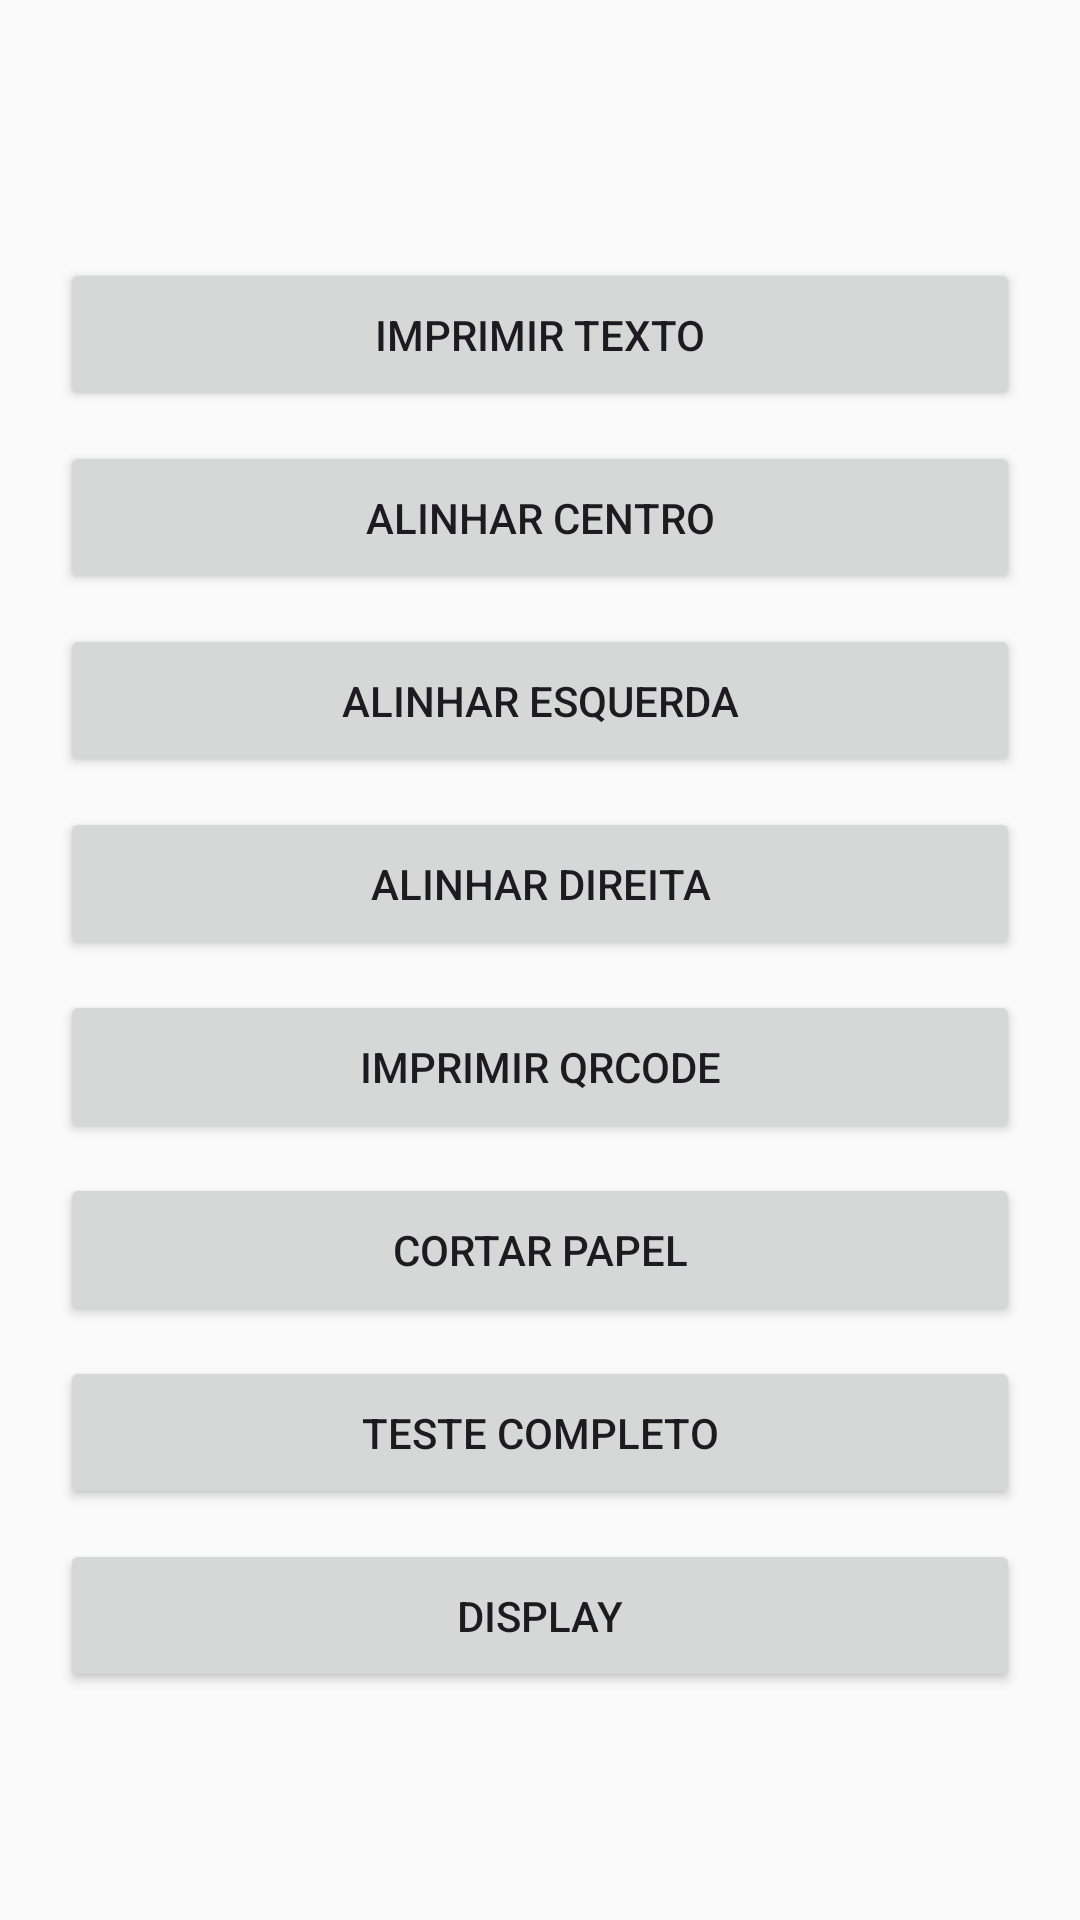

Reconstruct the res/layout file that produces this screen, plus the resources it refers to.
<!-- AndroidManifest.xml: application theme Theme.MiniPdvM10Pro -->
<!-- res/layout/activity_main.xml -->
<?xml version="1.0" encoding="utf-8"?>
<LinearLayout xmlns:android="http://schemas.android.com/apk/res/android"
    android:layout_width="match_parent"
    android:layout_height="match_parent"
    android:orientation="vertical"
    android:padding="20dp"
    android:gravity="center"
    android:background="#FAFAFA">

    <Button
        android:id="@+id/btnPrintText"
        android:layout_width="match_parent"
        android:layout_height="wrap_content"
        android:text="Imprimir Texto"
        android:padding="16dp"
        android:layout_marginTop="10dp"/>

    <Button
        android:id="@+id/btnAlignCenter"
        android:layout_width="match_parent"
        android:layout_height="wrap_content"
        android:text="Alinhar Centro"
        android:padding="16dp"
        android:layout_marginTop="10dp"/>

    <Button
        android:id="@+id/btnAlignLeft"
        android:layout_width="match_parent"
        android:layout_height="wrap_content"
        android:text="Alinhar Esquerda"
        android:padding="16dp"
        android:layout_marginTop="10dp"/>

    <Button
        android:id="@+id/btnAlignRight"
        android:layout_width="match_parent"
        android:layout_height="wrap_content"
        android:text="Alinhar Direita"
        android:padding="16dp"
        android:layout_marginTop="10dp"/>

    <Button
        android:id="@+id/btnPrintQr"
        android:layout_width="match_parent"
        android:layout_height="wrap_content"
        android:text="Imprimir QRCode"
        android:padding="16dp"
        android:layout_marginTop="10dp"/>

    <Button
        android:id="@+id/btnCut"
        android:layout_width="match_parent"
        android:layout_height="wrap_content"
        android:text="Cortar Papel"
        android:padding="16dp"
        android:layout_marginTop="10dp"/>

    <Button
        android:id="@+id/btnFullTest"
        android:layout_width="match_parent"
        android:layout_height="wrap_content"
        android:text="Teste Completo"
        android:padding="16dp"
        android:layout_marginTop="10dp"/>

    <Button
        android:id="@+id/btnDisplay"
        android:layout_width="match_parent"
        android:layout_height="wrap_content"
        android:text="DISPLAY"
        android:padding="16dp"
        android:layout_marginTop="10dp"/>

</LinearLayout>
<!-- resources referenced by this layout -->
<resources>
  <style name="Theme.MiniPdvM10Pro" parent="Base.Theme.MiniPdvM10Pro" />
  <style name="Base.Theme.MiniPdvM10Pro" parent="Theme.Material3.DayNight.NoActionBar">
          
          
      </style>
</resources>
